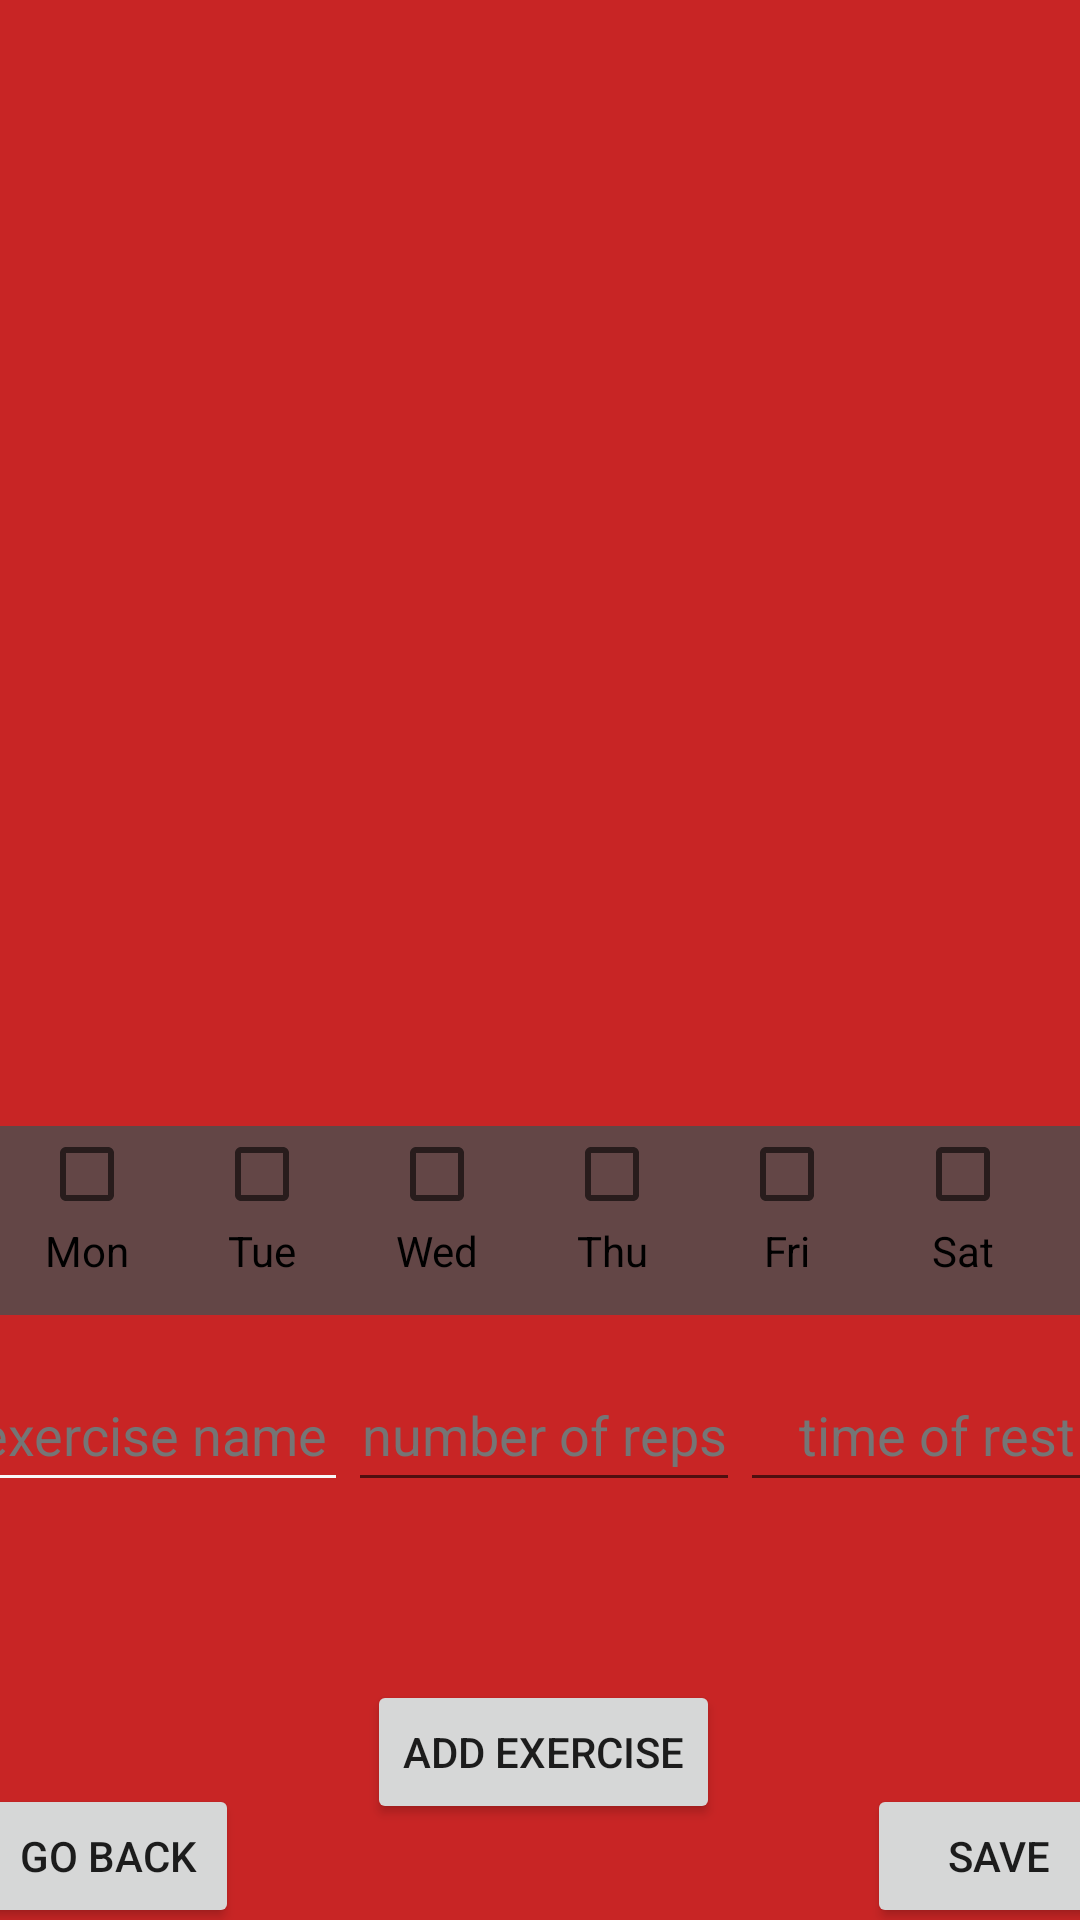

The Android layout XML behind this screen, and the referenced resources:
<!-- AndroidManifest.xml: application theme Theme.My_Workout_app -->
<!-- res/layout/activity_planing.xml -->
<?xml version="1.0" encoding="utf-8"?>
<androidx.constraintlayout.widget.ConstraintLayout xmlns:android="http://schemas.android.com/apk/res/android"
    xmlns:app="http://schemas.android.com/apk/res-auto"
    xmlns:tools="http://schemas.android.com/tools"
    android:layout_width="match_parent"
    android:layout_height="match_parent"
    android:background="#C82525"
    android:textAlignment="center"
    android:textColorHint="#757575"
    tools:context=".PlaningActivity">


    <Button
        android:id="@+id/add_exercise_buttonID"
        android:layout_width="wrap_content"
        android:layout_height="wrap_content"
        android:text="@string/add_exercise"
        app:layout_constraintBottom_toBottomOf="parent"
        app:layout_constraintEnd_toEndOf="@+id/linearLayout"
        app:layout_constraintHorizontal_bias="0.501"
        app:layout_constraintStart_toStartOf="@+id/linearLayout"
        app:layout_constraintTop_toBottomOf="@+id/linearLayout"
        app:layout_constraintVertical_bias="0.354" />

    <Button
        android:id="@+id/back_buttonID"
        android:layout_width="wrap_content"
        android:layout_height="wrap_content"
        android:text="@string/back"
        app:layout_constraintBottom_toBottomOf="parent"
        app:layout_constraintEnd_toEndOf="parent"
        app:layout_constraintHorizontal_bias="0.023"
        app:layout_constraintStart_toStartOf="@+id/linearLayout"
        app:layout_constraintTop_toBottomOf="@+id/add_exercise_buttonID"
        app:layout_constraintVertical_bias="0.846" />

    <LinearLayout
        android:id="@+id/linearLayout"
        android:layout_width="392dp"
        android:layout_height="90dp"
        android:orientation="horizontal"
        android:textColorHint="#757575"
        app:layout_constraintBottom_toBottomOf="parent"
        app:layout_constraintEnd_toEndOf="parent"
        app:layout_constraintHorizontal_bias="0.473"
        app:layout_constraintStart_toStartOf="parent"
        app:layout_constraintTop_toTopOf="parent"
        app:layout_constraintVertical_bias="0.823">

        <EditText
            android:id="@+id/add_nameID"
            android:layout_width="wrap_content"
            android:layout_height="wrap_content"
            android:layout_weight="1"
            android:backgroundTint="#F8F8F8"
            android:ems="10"
            android:hint="@string/exercise_name"
            android:inputType="text"
            android:minHeight="48dp"
            android:textAlignment="center"
            android:textColor="@color/black"
            android:textColorHint="#757575" />

        <EditText
            android:id="@+id/add_repsID"
            android:layout_width="wrap_content"
            android:layout_height="wrap_content"
            android:layout_weight="1"
            android:ems="10"
            android:hint="@string/number_of_reps"
            android:inputType="number"
            android:minHeight="48dp"
            android:textAlignment="center"
            android:textColor="@color/black"
            android:textColorHint="#757575" />

        <EditText
            android:id="@+id/add_restID"
            android:layout_width="wrap_content"
            android:layout_height="wrap_content"
            android:layout_weight="1"
            android:ems="10"
            android:hint="@string/time_of_rest"
            android:inputType="number"
            android:minHeight="48dp"
            android:textAlignment="center"
            android:textColor="@color/black"
            android:textColorHint="#757575" />
    </LinearLayout>

    <Button
        android:id="@+id/save_buttonID"
        android:layout_width="wrap_content"
        android:layout_height="wrap_content"
        android:text="@string/save"
        app:layout_constraintBottom_toBottomOf="@+id/back_buttonID"
        app:layout_constraintEnd_toEndOf="@+id/linearLayout"
        app:layout_constraintHorizontal_bias="1.0"
        app:layout_constraintStart_toEndOf="@+id/back_buttonID"
        app:layout_constraintTop_toTopOf="@+id/back_buttonID"
        app:layout_constraintVertical_bias="0.0" />

    <LinearLayout
        android:id="@+id/LL_for_checkboxID"
        android:layout_width="409dp"
        android:layout_height="63dp"
        android:background="#634646"
        android:orientation="horizontal"
        app:layout_constraintBottom_toTopOf="@+id/linearLayout"
        app:layout_constraintStart_toStartOf="parent"
        app:layout_constraintTop_toTopOf="parent"
        app:layout_constraintVertical_bias="0.963">

        <CheckBox
            android:id="@+id/cb_1_ID"
            android:layout_width="wrap_content"
            android:layout_height="wrap_content"
            android:layout_weight="1"
            android:button="@null"
            android:drawableTop="?android:attr/listChoiceIndicatorMultiple"
            android:text="@string/Monday2"
            android:textAlignment="center" />

        <CheckBox
            android:id="@+id/cb_2_ID"
            android:layout_width="wrap_content"
            android:layout_height="wrap_content"
            android:layout_weight="1"
            android:button="@null"
            android:drawableTop="?android:attr/listChoiceIndicatorMultiple"
            android:text="@string/Tuesday2"
            android:textAlignment="center" />/>

        <CheckBox
            android:id="@+id/cb_3_ID"
            android:layout_width="wrap_content"
            android:layout_height="wrap_content"
            android:layout_weight="1"
            android:button="@null"
            android:drawableTop="?android:attr/listChoiceIndicatorMultiple"
            android:text="@string/Wednesday2"
            android:textAlignment="center" />/>

        <CheckBox
            android:id="@+id/cb_4_ID"
            android:layout_width="wrap_content"
            android:layout_height="wrap_content"
            android:layout_weight="1"
            android:button="@null"
            android:drawableTop="?android:attr/listChoiceIndicatorMultiple"
            android:text="@string/Thursday2"
            android:textAlignment="center" />/>

        <CheckBox
            android:id="@+id/cb_5_ID"
            android:layout_width="wrap_content"
            android:layout_height="wrap_content"
            android:layout_weight="1"
            android:button="@null"
            android:drawableTop="?android:attr/listChoiceIndicatorMultiple"
            android:text="@string/Friday2"
            android:textAlignment="center" />/>

        <CheckBox
            android:id="@+id/cb_6_ID"
            android:layout_width="wrap_content"
            android:layout_height="wrap_content"
            android:layout_weight="1"
            android:button="@null"
            android:drawableTop="?android:attr/listChoiceIndicatorMultiple"
            android:text="@string/Saturday2"
            android:textAlignment="center" />/>

        <CheckBox
            android:id="@+id/cb_7_ID"
            android:layout_width="wrap_content"
            android:layout_height="wrap_content"
            android:layout_weight="1"
            android:button="@null"
            android:drawableTop="?android:attr/listChoiceIndicatorMultiple"
            android:text="@string/Sunday2"
            android:textAlignment="center" />/>
    </LinearLayout>

    
    <ScrollView

        android:layout_width="409dp"
        android:layout_height="383dp"
        android:fillViewport="true"
        app:layout_constraintBottom_toTopOf="@+id/LL_for_checkboxID"
        app:layout_constraintEnd_toEndOf="parent"
        app:layout_constraintStart_toStartOf="parent"
        app:layout_constraintTop_toTopOf="parent"
        tools:ignore="MissingConstraints">

        <LinearLayout
            android:layout_width="fill_parent"
            android:layout_height="fill_parent">

            <RelativeLayout
                android:id="@+id/RL_for_textsID"
                android:layout_width="100pt"
                android:layout_height="match_parent">

            </RelativeLayout>

            <RelativeLayout
                android:id="@+id/RL_for_ButtomsID"
                android:layout_width="match_parent"
                android:layout_height="match_parent">

            </RelativeLayout>

        </LinearLayout>
    </ScrollView>


</androidx.constraintlayout.widget.ConstraintLayout>
<!-- resources referenced by this layout -->
<resources>
  <color name="black">#FF000000</color>
  <string name="Friday2">Fri</string>
  <string name="Monday2">Mon</string>
  <string name="Saturday2">Sat</string>
  <string name="Sunday2">Sun</string>
  <string name="Thursday2">Thu</string>
  <string name="Tuesday2">Tue</string>
  <string name="Wednesday2">Wed</string>
  <string name="add_exercise">Add Exercise</string>
  <string name="back">Go back</string>
  <string name="exercise_name">exercise name</string>
  <string name="number_of_reps">number of reps</string>
  <string name="save">Save</string>
  <string name="time_of_rest">time of rest</string>
  <style name="Theme.My_Workout_app" parent="Theme.MaterialComponents.DayNight.DarkActionBar">
          
          <item name="colorPrimary">@color/purple_500</item>
          <item name="colorPrimaryVariant">@color/purple_700</item>
          <item name="colorOnPrimary">@color/white</item>
          
          <item name="colorSecondary">@color/teal_200</item>
          <item name="colorSecondaryVariant">@color/teal_700</item>
          <item name="colorOnSecondary">@color/black</item>
          
          <item name="android:statusBarColor" tools:targetApi="l">?attr/colorPrimaryVariant</item>
          
      </style>
  <color name="purple_500">#FF6200EE</color>
  <color name="purple_700">#FF3700B3</color>
  <color name="white">#FFFFFFFF</color>
  <color name="teal_200">#FF03DAC5</color>
  <color name="teal_700">#FF018786</color>
</resources>
